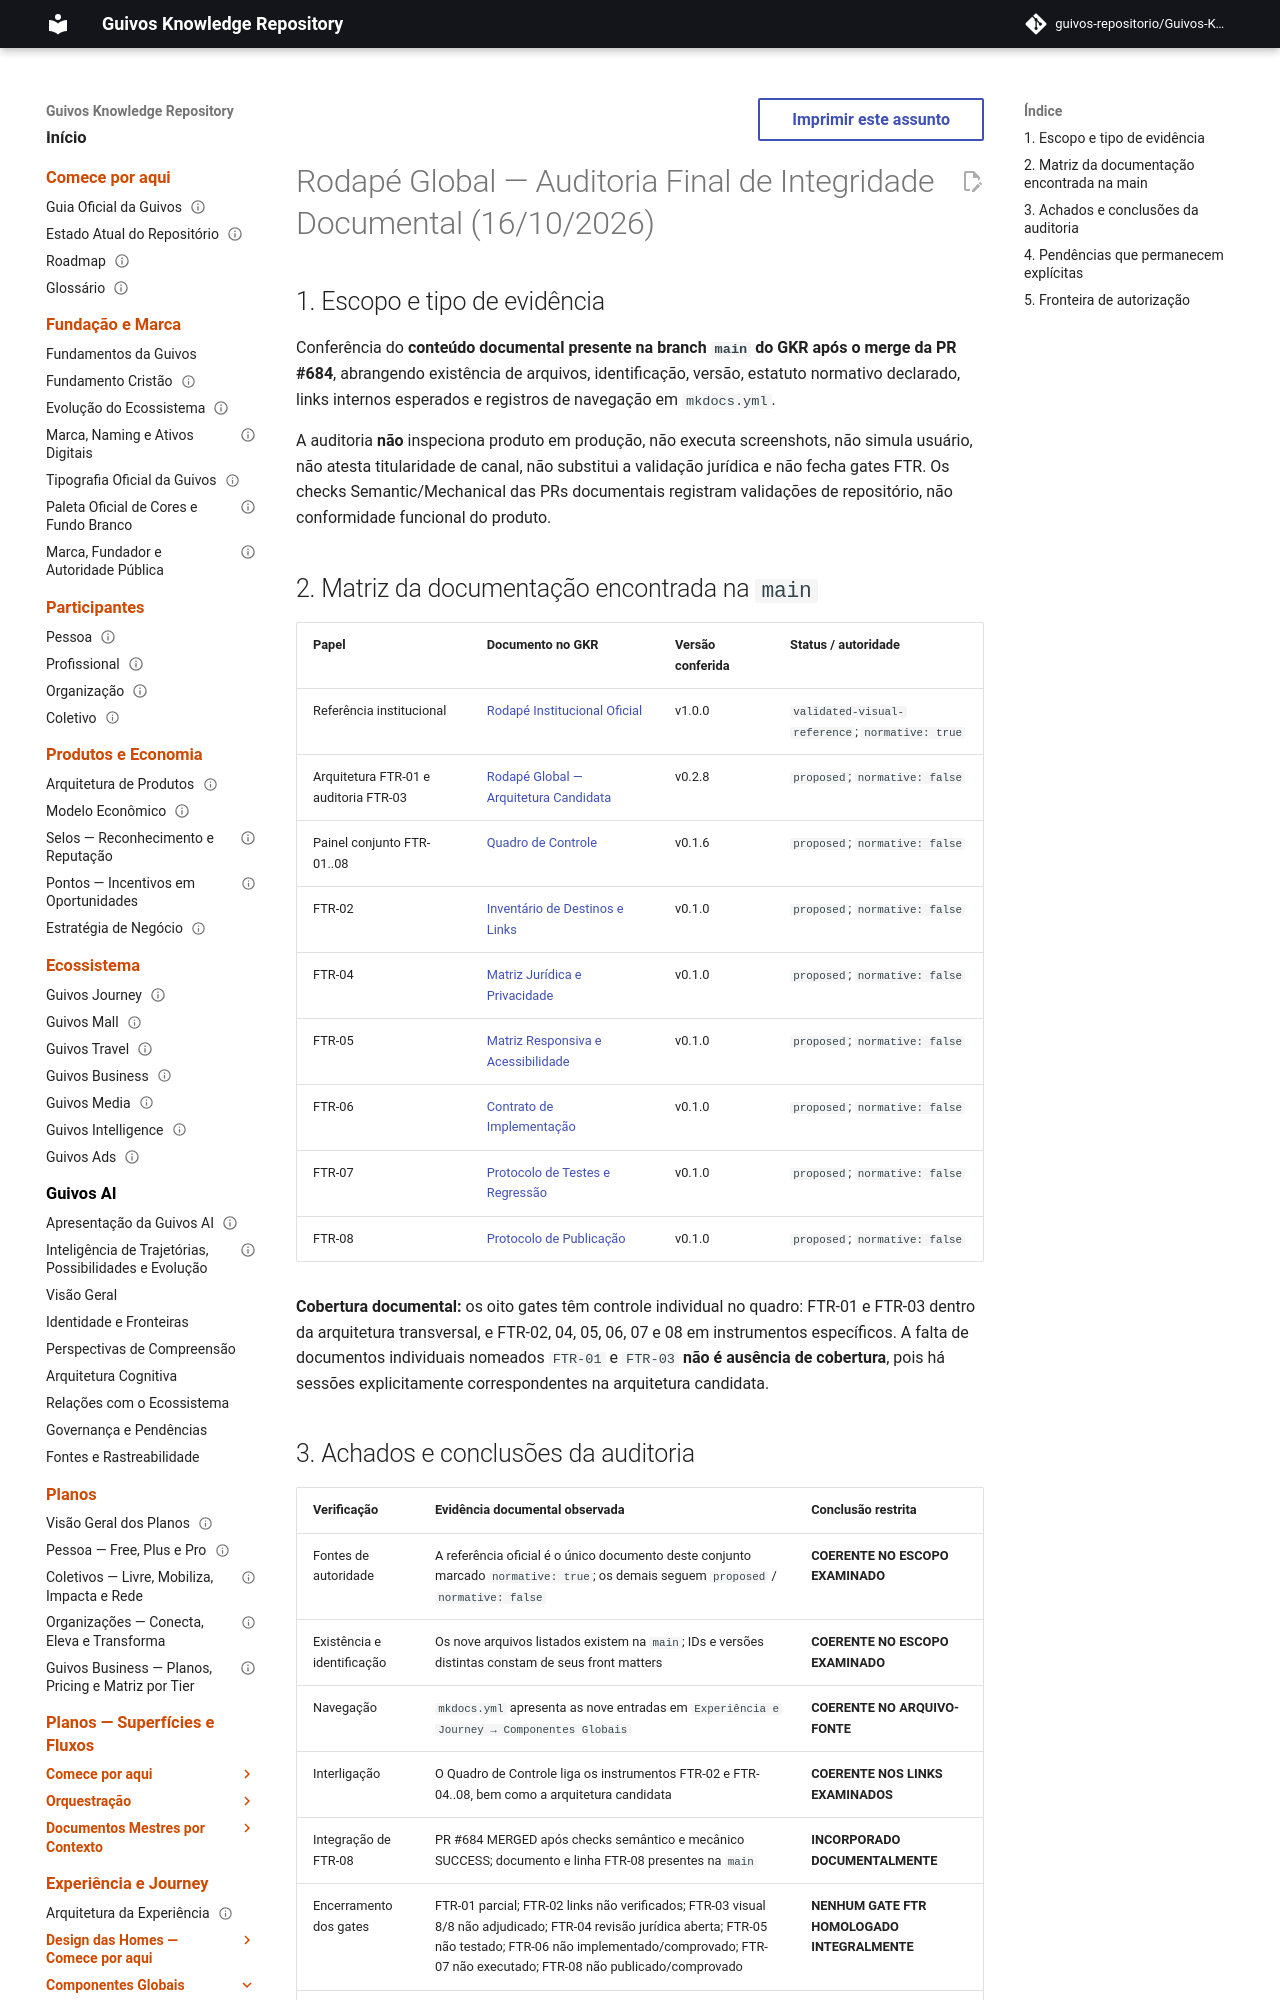

repository: guivos-repositorio/Guivos-Knowledge-Repository · page: experience-architecture/global-footer-document-integrity-audit/index.html · generator: mkdocs

---
id: GKR-UX-GLOBAL-FOOTER-DOC-AUDIT-001
title: Rodapé Global — Auditoria Final de Integridade Documental
status: proposed
version: 0.1.0
owner: Experience Architecture
last_updated: 2026-10-16
normative: false
scope: footer-documentation-audit
depends_on:
  - GKR-UX-GLOBAL-FOOTER-001
  - GKR-UX-GLOBAL-FOOTER-SURFACE-001
  - GKR-UX-GLOBAL-FOOTER-FTR-TRACKER-001
  - GKR-UX-GLOBAL-FOOTER-FTR02-001
  - GKR-UX-GLOBAL-FOOTER-FTR04-001
  - GKR-UX-GLOBAL-FOOTER-FTR05-001
  - GKR-UX-GLOBAL-FOOTER-FTR06-001
  - GKR-UX-GLOBAL-FOOTER-FTR07-001
  - GKR-UX-GLOBAL-FOOTER-FTR08-001
---

# Rodapé Global — Auditoria Final de Integridade Documental (16/10/2026)

## 1. Escopo e tipo de evidência

Conferência do **conteúdo documental presente na branch `main` do GKR após o merge da PR #684**, abrangendo existência de arquivos, identificação, versão, estatuto normativo declarado, links internos esperados e registros de navegação em `mkdocs.yml`.

A auditoria **não** inspeciona produto em produção, não executa screenshots, não simula usuário, não atesta titularidade de canal, não substitui a validação jurídica e não fecha gates FTR. Os checks Semantic/Mechanical das PRs documentais registram validações de repositório, não conformidade funcional do produto.
